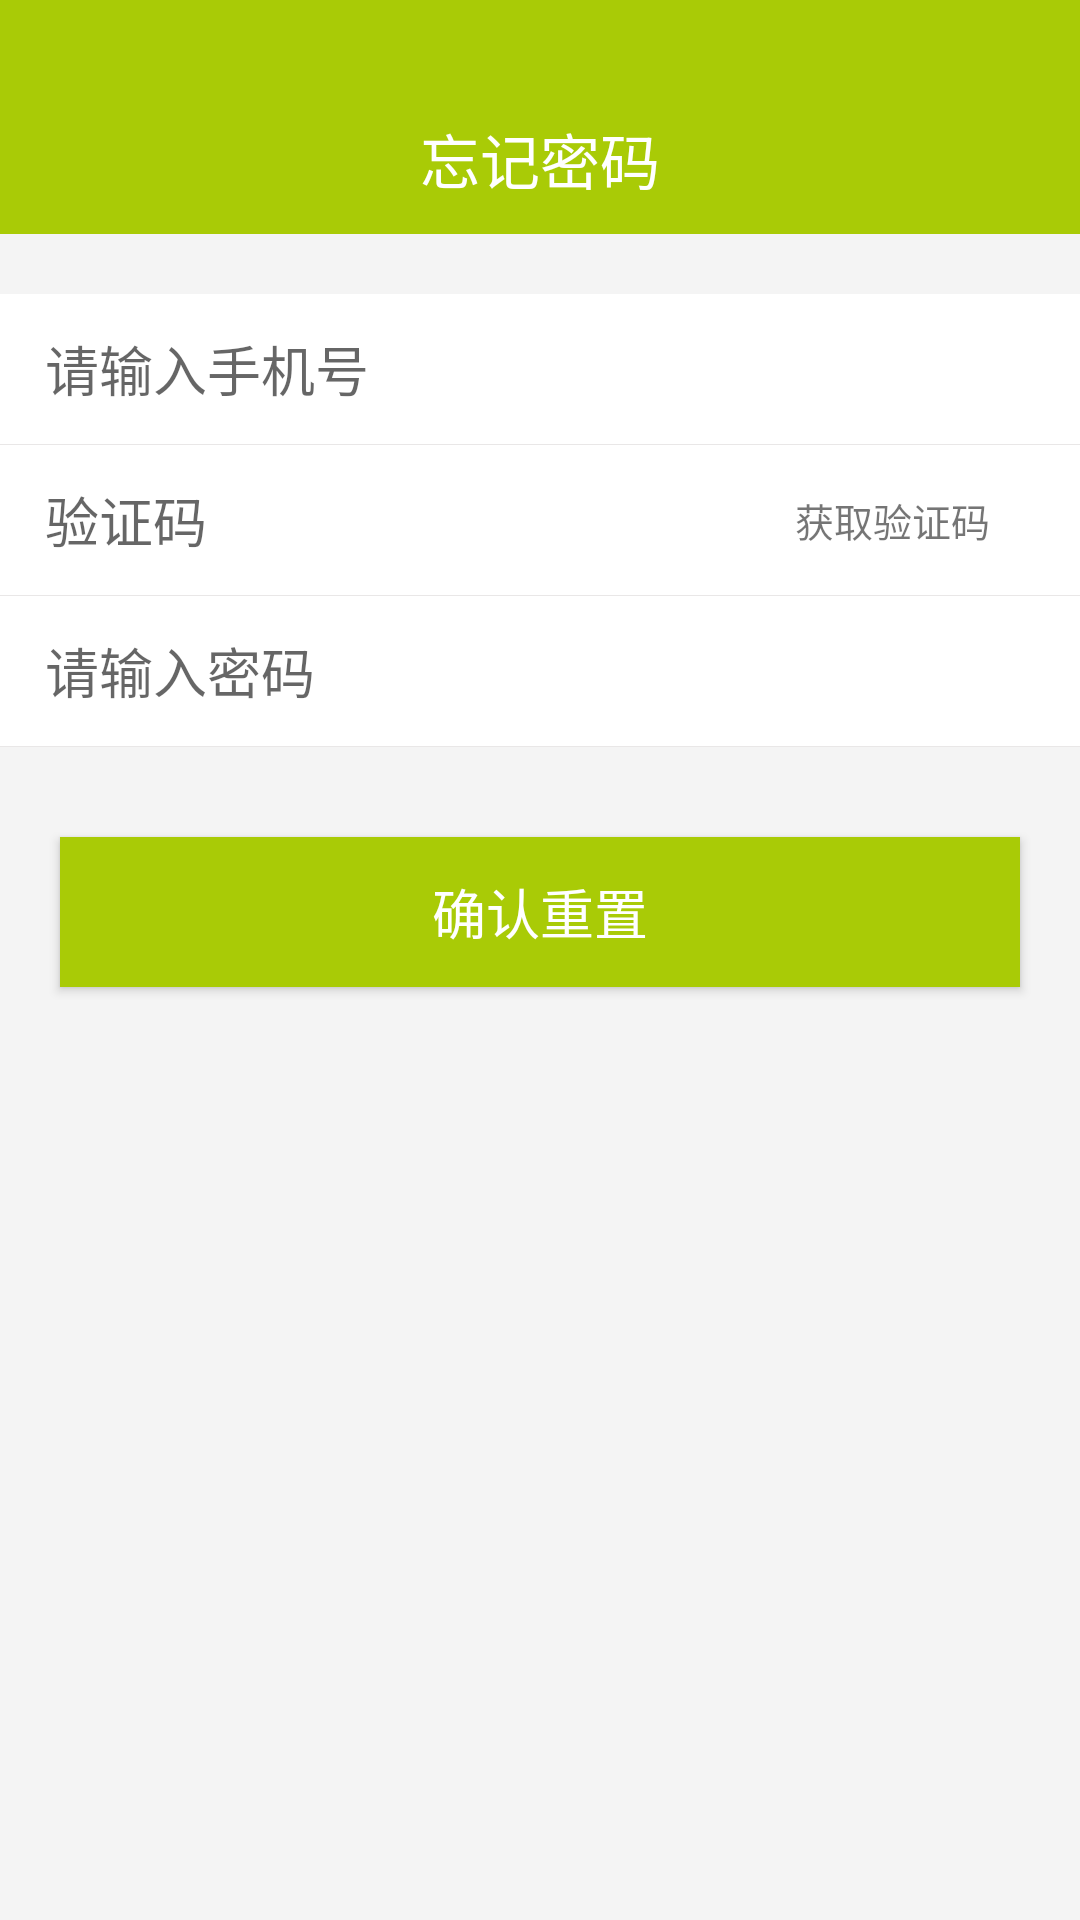

Here is an Android app screen rendered from its layout file. Give the layout XML and the strings, colors and styles it references.
<!-- AndroidManifest.xml: application theme Theme.AppCompat.Light.NoActionBar -->
<!-- res/layout/activity_forgetpwd.xml -->
<?xml version="1.0" encoding="utf-8"?>
<LinearLayout xmlns:android="http://schemas.android.com/apk/res/android"
    android:layout_width="match_parent"
    android:layout_height="match_parent"
    android:background="@color/backgroundnormal"
    android:orientation="vertical">
    <include layout="@layout/toolbar_forgetpwd" />
    <LinearLayout
        android:layout_width="match_parent"
        android:layout_height="wrap_content"
        android:layout_marginTop="20dp"
        android:background="@color/colorWhite"
        android:orientation="vertical">

        <RelativeLayout
            android:layout_width="match_parent"
            android:layout_height="50dp">

            <EditText
                android:id="@+id/zhanghao_tv"

                android:layout_width="match_parent"
                android:layout_height="50dp"
                android:layout_marginLeft="15dp"
                android:background="@null"
                android:hint="请输入手机号"
                android:inputType="phone"
                android:maxLength="11"
                android:maxLines="1"
                android:singleLine="true"
                android:textSize="18sp" />
        </RelativeLayout>

        <LinearLayout

            android:layout_width="match_parent"
            android:layout_height="1px"
            android:background="@color/colorLineGray" />

        <RelativeLayout
            android:layout_width="match_parent"
            android:layout_height="50dp"
            android:orientation="horizontal">

            <EditText
                android:id="@+id/yanzhengma_tv"
                android:layout_width="match_parent"
                android:layout_height="50dp"
                android:layout_marginLeft="15dp"
                android:layout_toLeftOf="@+id/huoquyanzhengma_tv"
                android:background="@null"
                android:hint="验证码"
                android:inputType="number"
                android:textSize="18sp" />

            <TextView
                android:id="@+id/huoquyanzhengma_tv"
                android:layout_width="wrap_content"
                android:layout_height="match_parent"
                android:layout_alignParentRight="true"
                android:layout_centerVertical="true"
                android:layout_marginRight="30dp"
                android:gravity="right|center"
                android:text="获取验证码"
                android:textSize="13sp" />
        </RelativeLayout>

        <LinearLayout
            android:layout_width="match_parent"
            android:layout_height="1px"
            android:background="@color/colorLineGray" />

        <RelativeLayout
            android:layout_width="match_parent"
            android:layout_height="50dp"
            android:orientation="horizontal">

            <EditText
                android:id="@+id/mima_tv"
                android:layout_width="match_parent"
                android:layout_height="50dp"
                android:layout_marginLeft="15dp"
                android:layout_toLeftOf="@+id/eye_imgbt"
                android:background="@null"
                android:hint="请输入密码"
                android:inputType="textPassword"
                android:textSize="18sp" />

            <ImageView
                android:id="@+id/eye_imgbt"
                android:layout_width="25dp"
                android:layout_height="25dp"
                android:layout_alignParentRight="true"
                android:layout_centerVertical="true"
                android:layout_marginRight="30dp"
                android:src="@mipmap/btn_eye_close" />
        </RelativeLayout>

        <LinearLayout
            android:layout_width="match_parent"
            android:layout_height="1px"
            android:background="@color/colorLineGray" />
    </LinearLayout>

    <Button
        android:id="@+id/zhuce_bt"
        android:layout_width="match_parent"
        android:layout_height="50dp"
        android:layout_marginLeft="20dp"
        android:layout_marginTop="30dp"
        android:layout_marginRight="20dp"
        android:background="@drawable/btn_click"
        android:text="确认重置"
        android:textColor="@color/colorWhite"
        android:textSize="18sp" />
</LinearLayout>
<!-- res/layout/toolbar_forgetpwd.xml (included above) -->
<?xml version="1.0" encoding="utf-8"?>
<RelativeLayout xmlns:android="http://schemas.android.com/apk/res/android"
    xmlns:app="http://schemas.android.com/apk/res-auto"
    android:layout_width="match_parent"
    android:layout_height="78dp"
    android:background="@color/toolbar"
    app:theme="@style/ToolbarNavigationColor"
    app:titleTextAppearance="@style/ToolbarTitleTextStyle">

    <RelativeLayout
        android:layout_width="match_parent"
        android:layout_height="50dp"
        android:layout_marginTop="28dp">
        <ImageView
            android:id="@+id/back_img"
            android:layout_width="20dp"
            android:layout_height="20dp"
            android:layout_marginLeft="12dp"
            android:layout_centerVertical="true"
            android:src="@mipmap/arrow_white_left"/>
        <TextView
            android:id="@+id/devicename_tv"
            android:layout_width="wrap_content"
            android:layout_height="wrap_content"
            android:text="忘记密码"
            android:textColor="@color/colorWhite"
            android:layout_centerVertical="true"
            android:layout_centerHorizontal="true"
            android:textSize="20sp"/>
        <TextView
            android:visibility="gone"
            android:id="@+id/history"
            android:gravity="center_vertical"
            android:layout_marginRight="20dp"
            android:layout_alignParentRight="true"
            android:layout_width="wrap_content"
            android:layout_height="match_parent"
            android:text="历史记录"
            android:textColor="@color/colorWhite"
            android:layout_centerVertical="true"
            android:layout_centerHorizontal="true"
            android:textSize="18sp"/>
    </RelativeLayout>
</RelativeLayout>
<!-- resources referenced by this layout -->
<resources>
  <color name="backgroundnormal">#F4F4F4</color>
  <color name="colorLineGray">#E9E7E7</color>
  <color name="colorWhite">#ffffff</color>
  <color name="toolbar">#A9CB06</color>
  <!-- drawable btn_click (drawable) -->
  <?xml version="1.0" encoding="utf-8"?>
  <selector xmlns:android="http://schemas.android.com/apk/res/android">
      <item android:drawable="@color/login_btn_pressed" android:state_pressed="true" />
      <item android:drawable="@color/toolbarcolor" />
  </selector>
  <style name="ToolbarNavigationColor">
          <item name="colorControlNormal">@color/toolbar</item>
          <item name="actionMenuTextColor">@color/toolbar</item>
          <item name="actionMenuTextAppearance">@style/MenuTextStyle</item>
      </style>
  <style name="ToolbarTitleTextStyle">
          <item name="android:textSize">18sp</item>
          <item name="android:textColor">@color/toolbar</item>
      </style>
  <color name="login_btn_pressed">#DADADA</color>
  <color name="toolbarcolor">#A9CB06</color>
  <style name="MenuTextStyle">
          <item name="android:textSize">14sp</item>
      </style>
</resources>
